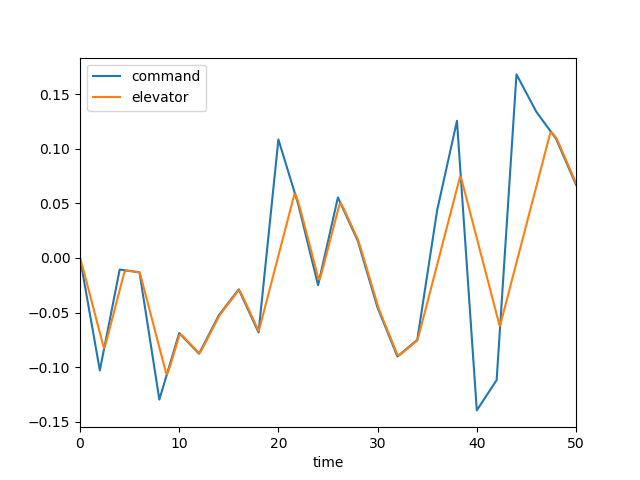

The file beside this chart, header and first rows:
, time, dec, de, mode, u, w, q, theta
0, 0.0, 0.0, 0.0, 3.0, 0.0, 0.0, 0.0, 0.0
1, 0.1, -0.005145, -0.002632, 3.0, -0.0002473, 0.003425, 0.0001508, 4.652385996450903e-06
2, 0.2, -0.01029, -0.00588, 3.0, -0.001292, 0.01893, 0.0006142, 4.0306058508576825e-05
3, 0.3, -0.01544, -0.009371, 3.0, -0.003546, 0.05329, 0.001376, 0.0001377
4, 0.4, -0.02058, -0.01286, 3.0, -0.00734, 0.1115, 0.002375, 0.0003236
5, 0.5, -0.02573, -0.01635, 3.0, -0.01295, 0.1971, 0.003556, 0.000619
6, 0.6, -0.03087, -0.01984, 3.0, -0.02061, 0.3121, 0.004864, 0.001039
7, 0.7, -0.03602, -0.02333, 3.0, -0.0305, 0.4576, 0.00625, 0.001595
8, 0.8, -0.04116, -0.02682, 3.0, -0.04274, 0.6333, 0.007671, 0.002291
9, 0.9, -0.04631, -0.03031, 3.0, -0.05744, 0.8384, 0.009089, 0.003129
10, 1.0, -0.05145, -0.03381, 3.0, -0.07465, 1.071, 0.01047, 0.004108
11, 1.1, -0.0566, -0.0373, 3.0, -0.09438, 1.329, 0.01179, 0.005222
12, 1.2, -0.06174, -0.04079, 3.0, -0.1166, 1.61, 0.01304, 0.006464
13, 1.3, -0.06689, -0.04428, 3.0, -0.1414, 1.91, 0.01418, 0.007826
14, 1.4, -0.07204, -0.04777, 3.0, -0.1686, 2.228, 0.01522, 0.009297
15, 1.5, -0.07718, -0.05126, 3.0, -0.1982, 2.559, 0.01616, 0.01087
16, 1.6, -0.08233, -0.05475, 3.0, -0.2302, 2.9, 0.01698, 0.01253
17, 1.7, -0.08747, -0.05824, 3.0, -0.2645, 3.25, 0.0177, 0.01426
18, 1.8, -0.09262, -0.06173, 3.0, -0.3009, 3.605, 0.01831, 0.01606
19, 1.9, -0.09776, -0.06522, 3.0, -0.3395, 3.963, 0.01883, 0.01792
20, 2.0, -0.1029, -0.06871, 3.0, -0.3802, 4.321, 0.01926, 0.01982
21, 2.1, -0.09829, -0.0722, 3.0, -0.423, 4.679, 0.01962, 0.02177
22, 2.2, -0.09367, -0.07569, 3.0, -0.4677, 5.035, 0.01991, 0.02375
23, 2.3, -0.08906, -0.07918, 3.0, -0.5144, 5.387, 0.02015, 0.02575
24, 2.4, -0.08444, -0.08232, 3.0, -0.563, 5.734, 0.02034, 0.02777
25, 2.5, -0.07982, -0.08112, 3.0, -0.6129, 6.069, 0.02018, 0.02981
26, 2.6, -0.0752, -0.07814, 3.0, -0.6633, 6.375, 0.01942, 0.03179
27, 2.7, -0.07059, -0.07481, 3.0, -0.7132, 6.64, 0.01807, 0.03367
28, 2.8, -0.06597, -0.07132, 3.0, -0.762, 6.852, 0.01624, 0.03539
29, 2.9, -0.06135, -0.06783, 3.0, -0.8091, 7.004, 0.01403, 0.03691
30, 3.0, -0.05674, -0.06434, 3.0, -0.8541, 7.094, 0.01157, 0.03819
31, 3.1, -0.05212, -0.06085, 3.0, -0.8967, 7.118, 0.008955, 0.03921
32, 3.2, -0.0475, -0.05736, 3.0, -0.9366, 7.078, 0.00628, 0.03998
33, 3.3, -0.04288, -0.05387, 3.0, -0.9737, 6.976, 0.003623, 0.04047
34, 3.4, -0.03827, -0.05038, 3.0, -1.008, 6.816, 0.00105, 0.0407
35, 3.5, -0.03365, -0.04689, 3.0, -1.039, 6.603, -0.001387, 0.04068
36, 3.6, -0.02903, -0.0434, 3.0, -1.067, 6.342, -0.003646, 0.04043
37, 3.7, -0.02441, -0.03991, 3.0, -1.093, 6.04, -0.005699, 0.03996
38, 3.8, -0.0198, -0.03642, 3.0, -1.116, 5.704, -0.007527, 0.0393
39, 3.9, -0.01518, -0.03293, 3.0, -1.136, 5.339, -0.009121, 0.03846
40, 4.0, -0.01056, -0.02944, 3.0, -1.154, 4.953, -0.01048, 0.03748
41, 4.1, -0.01069, -0.02594, 3.0, -1.17, 4.551, -0.01161, 0.03637
42, 4.2, -0.01082, -0.02245, 3.0, -1.184, 4.138, -0.01253, 0.03517
43, 4.3, -0.01095, -0.01896, 3.0, -1.196, 3.72, -0.01325, 0.03387
44, 4.4, -0.01108, -0.01547, 3.0, -1.206, 3.301, -0.01379, 0.03252
45, 4.5, -0.01121, -0.01281, 3.0, -1.215, 2.885, -0.01414, 0.03112
46, 4.6, -0.01134, -0.01187, 3.0, -1.223, 2.481, -0.01415, 0.02971
47, 4.7, -0.01147, -0.01161, 3.0, -1.23, 2.098, -0.01376, 0.02831
48, 4.8, -0.0116, -0.01159, 3.0, -1.238, 1.745, -0.01301, 0.02697
49, 4.9, -0.01173, -0.01167, 3.0, -1.245, 1.427, -0.01196, 0.02571
50, 5.0, -0.01186, -0.01178, 3.0, -1.254, 1.149, -0.01069, 0.02458
51, 5.1, -0.01199, -0.0119, 3.0, -1.263, 0.9128, -0.009271, 0.02358
52, 5.2, -0.01212, -0.01203, 3.0, -1.274, 0.7193, -0.007759, 0.02273
53, 5.3, -0.01225, -0.01216, 3.0, -1.286, 0.568, -0.006217, 0.02203
54, 5.4, -0.01238, -0.01229, 3.0, -1.299, 0.4571, -0.004696, 0.02149
55, 5.5, -0.01251, -0.01242, 3.0, -1.314, 0.3838, -0.003236, 0.02109
56, 5.6, -0.01264, -0.01255, 3.0, -1.33, 0.3449, -0.001872, 0.02083
57, 5.7, -0.01277, -0.01268, 3.0, -1.347, 0.3364, -0.0006286, 0.02071
58, 5.8, -0.0129, -0.01281, 3.0, -1.366, 0.3542, 0.0004765, 0.0207
59, 5.9, -0.01303, -0.01294, 3.0, -1.386, 0.394, 0.001432, 0.0208
... 441 more rows
